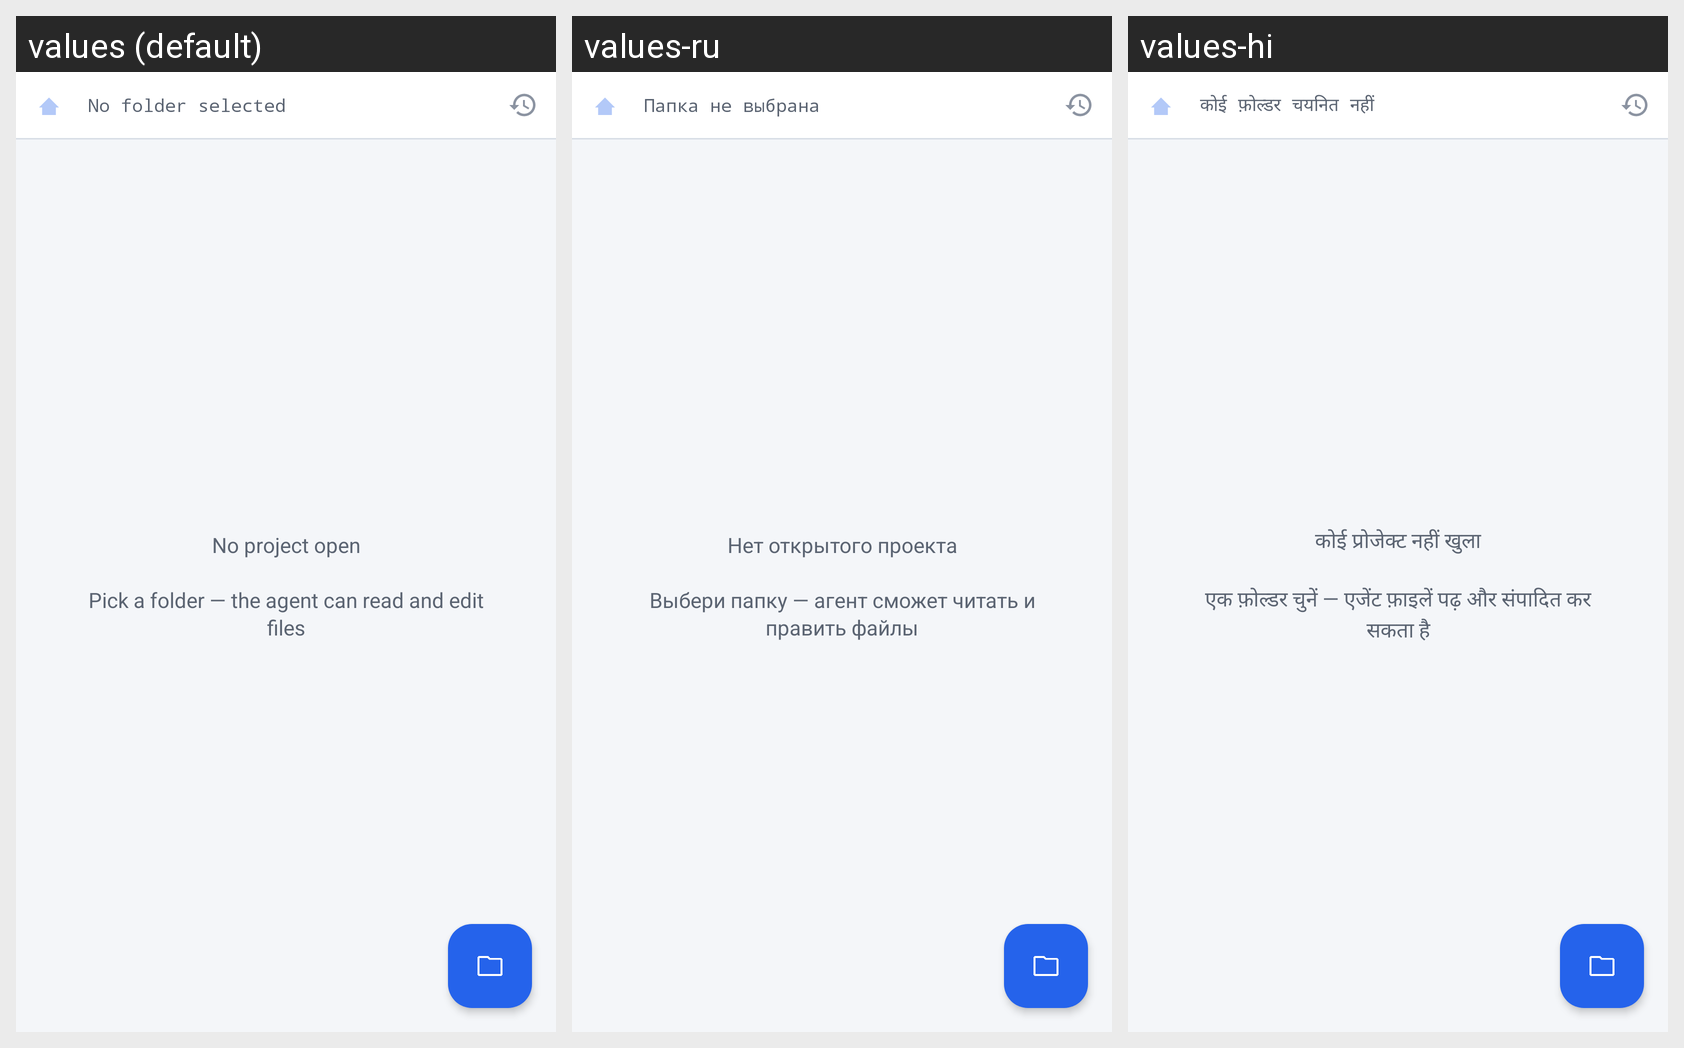

Locale-by-locale string values for the Android screen shown in this grid:
Android screen res/layout/fragment_files.xml rendered under 3 locales, left to right: values (default), values-ru, values-hi. Device: Nexus 5 (rendered at 1080×1920; each locale shown at half size, 540×960, under a caption strip naming it); theme AppTheme.
Strings drawn on this screen, with the default value and each locale's value (text and hints the layout hard-codes, and strings that could not be matched under every locale, appear in the picture but are not listed):

files_no_folder
  values: No folder selected
  values-ru: Папка не выбрана
  values-hi: कोई फ़ोल्डर चयनित नहीं

files_empty_project
  values: No project open
      
      Pick a folder — the agent can read and edit files
  values-ru: Нет открытого проекта
      
      Выбери папку — агент сможет читать и править файлы
  values-hi: कोई प्रोजेक्ट नहीं खुला
      
      एक फ़ोल्डर चुनें — एजेंट फ़ाइलें पढ़ और संपादित कर सकता है
